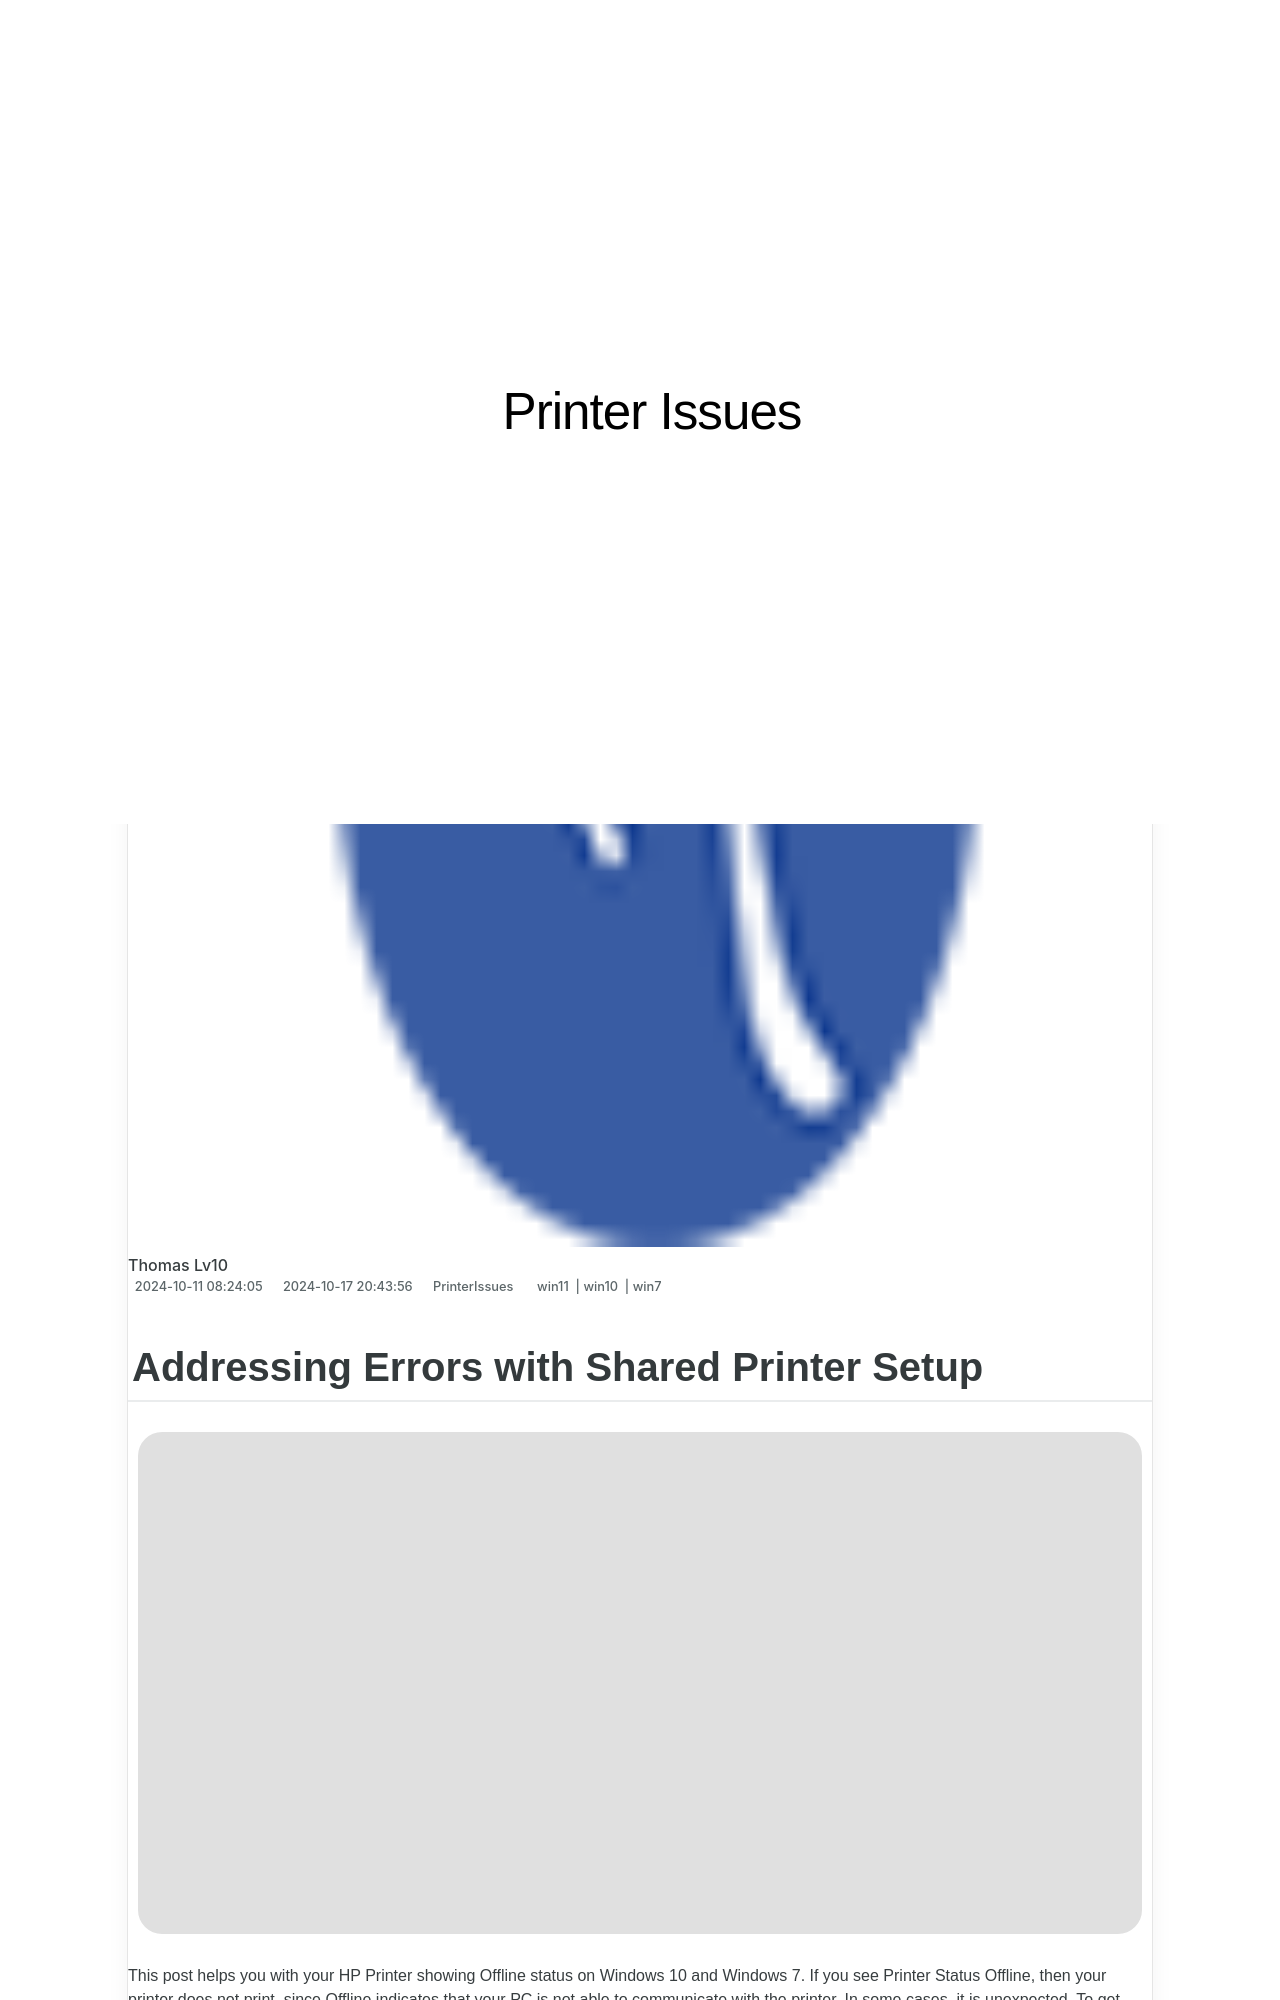

repository: techidaily/site-printer-issues · page: addressing-errors-with-shared-printer-setup/index.html · generator: jekyll

---
title: Addressing Errors with Shared Printer Setup
date: 2024-10-11T08:24:05.595Z
updated: 2024-10-17T20:43:56.203Z
tags:
  - win11
  - win10
  - win7
categories:
  - PrinterIssues
description: This Article Describes Addressing Errors with Shared Printer Setup
excerpt: This Article Describes Addressing Errors with Shared Printer Setup
keywords: Shared Printer Errors Troubleshooting,Fixing Printing Setup Problems,Common Shared Printer Mistakes,Resolving Network Print Issues,Guidelines for Setting up Multiple Prints,Troubleshooting Shared Printer Connectivity,Preventing Printing Configuration Errors
thumbnail: https://thmb.techidaily.com/00e1438c22966a36d893eecd9042143ec66d342044498e4db45f5bcf754631a6.jpg
---
